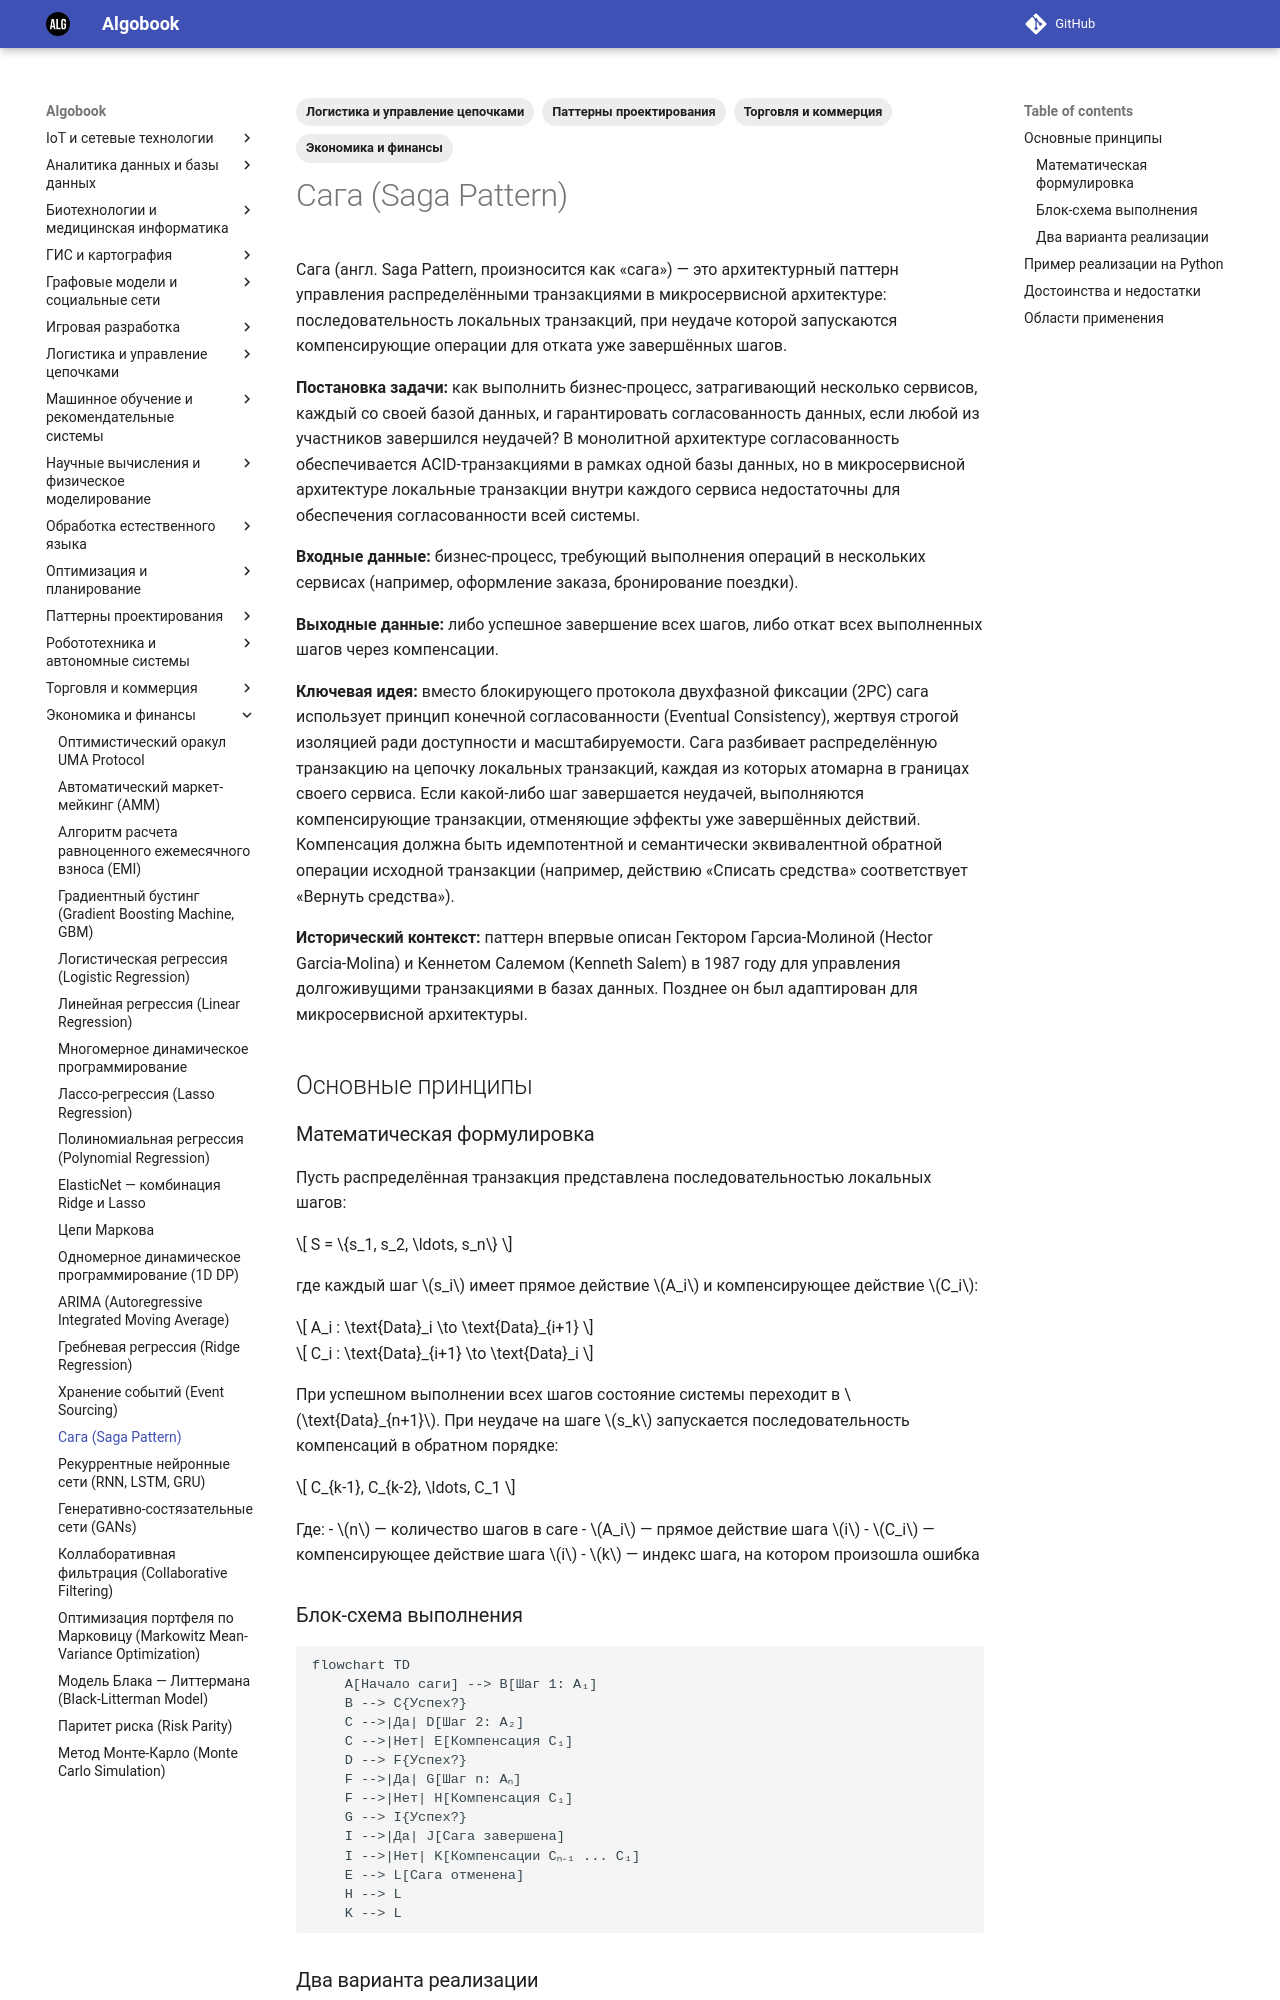

repository: gorschal/algobook · page: md/saga_pattern/index.html · generator: mkdocs

---
title: Сага (Saga Pattern)
description: Паттерн управления распределёнными транзакциями как последовательностью локальных шагов с компенсирующими операциями.
date: 2026-10-16
tags:
  - "Паттерны проектирования"
  - "Торговля и коммерция"
  - "Экономика и финансы"
  - "Логистика и управление цепочками"
---

# Сага (Saga Pattern)

Сага (англ. Saga Pattern, произносится как «сага») — это архитектурный паттерн управления распределёнными транзакциями в микросервисной архитектуре: последовательность локальных транзакций, при неудаче которой запускаются компенсирующие операции для отката уже завершённых шагов.

**Постановка задачи:** как выполнить бизнес-процесс, затрагивающий несколько сервисов, каждый со своей базой данных, и гарантировать согласованность данных, если любой из участников завершился неудачей? В монолитной архитектуре согласованность обеспечивается ACID-транзакциями в рамках одной базы данных, но в микросервисной архитектуре локальные транзакции внутри каждого сервиса недостаточны для обеспечения согласованности всей системы.

**Входные данные:** бизнес-процесс, требующий выполнения операций в нескольких сервисах (например, оформление заказа, бронирование поездки).

**Выходные данные:** либо успешное завершение всех шагов, либо откат всех выполненных шагов через компенсации.

**Ключевая идея:** вместо блокирующего протокола двухфазной фиксации (2PC) сага использует принцип конечной согласованности (Eventual Consistency), жертвуя строгой изоляцией ради доступности и масштабируемости. Сага разбивает распределённую транзакцию на цепочку локальных транзакций, каждая из которых атомарна в границах своего сервиса. Если какой-либо шаг завершается неудачей, выполняются компенсирующие транзакции, отменяющие эффекты уже завершённых действий. Компенсация должна быть идемпотентной и семантически эквивалентной обратной операции исходной транзакции (например, действию «Списать средства» соответствует «Вернуть средства»).

**Исторический контекст:** паттерн впервые описан Гектором Гарсиа-Молиной (Hector Garcia-Molina) и Кеннетом Салемом (Kenneth Salem) в 1987 году для управления долгоживущими транзакциями в базах данных. Позднее он был адаптирован для микросервисной архитектуры.

## Основные принципы

### Математическая формулировка

Пусть распределённая транзакция представлена последовательностью локальных шагов:

$$
S = \{s_1, s_2, \ldots, s_n\}
$$

где каждый шаг $s_i$ имеет прямое действие $A_i$ и компенсирующее действие $C_i$:

$$
A_i : \text{Data}_i \to \text{Data}_{i+1}
$$

$$
C_i : \text{Data}_{i+1} \to \text{Data}_i
$$

При успешном выполнении всех шагов состояние системы переходит в $\text{Data}_{n+1}$. При неудаче на шаге $s_k$ запускается последовательность компенсаций в обратном порядке:

$$
C_{k-1}, C_{k-2}, \ldots, C_1
$$

Где:
- $n$ — количество шагов в саге
- $A_i$ — прямое действие шага $i$
- $C_i$ — компенсирующее действие шага $i$
- $k$ — индекс шага, на котором произошла ошибка

### Блок-схема выполнения

```mermaid
flowchart TD
    A[Начало саги] --> B[Шаг 1: A₁]
    B --> C{Успех?}
    C -->|Да| D[Шаг 2: A₂]
    C -->|Нет| E[Компенсация C₁]
    D --> F{Успех?}
    F -->|Да| G[Шаг n: Aₙ]
    F -->|Нет| H[Компенсация C₁]
    G --> I{Успех?}
    I -->|Да| J[Сага завершена]
    I -->|Нет| K[Компенсации Cₙ₋₁ ... C₁]
    E --> L[Сага отменена]
    H --> L
    K --> L
```
